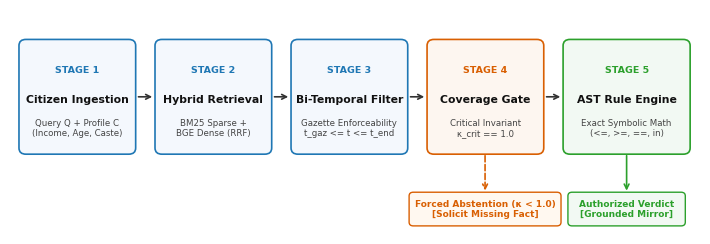

The script that saved this image: (Note: this script raises an exception after producing the figure.)
import matplotlib
matplotlib.use('Agg')
import matplotlib.pyplot as plt
from matplotlib.patches import FancyBboxPatch
import numpy as np

# Apply clean standard IEEE academic style
plt.style.use('seaborn-v0_8-whitegrid' if 'seaborn-v0_8-whitegrid' in plt.style.available else 'default')
plt.rcParams['font.family'] = 'sans-serif'
plt.rcParams['font.sans-serif'] = ['Arial', 'Helvetica', 'DejaVu Sans']
plt.rcParams['font.size'] = 8.5
plt.rcParams['axes.labelsize'] = 9.0
plt.rcParams['xtick.labelsize'] = 8.0
plt.rcParams['ytick.labelsize'] = 8.0
plt.rcParams['legend.fontsize'] = 8.0
plt.rcParams['axes.linewidth'] = 0.8
plt.rcParams['grid.color'] = '#EBEBEB'
plt.rcParams['grid.linestyle'] = '--'
plt.rcParams['grid.linewidth'] = 0.6
plt.rcParams['grid.alpha'] = 0.8

# Standard IEEE Color Palette (Normal, professional colors)
COLOR_PRIMARY = '#1f77b4'    # Classic IEEE Blue
COLOR_SECONDARY = '#d95f02'  # Standard Orange
COLOR_MUTED = '#7f7f7f'      # Slate Gray
COLOR_ACCENT = '#2ca02c'     # Forest Green

# =========================================================================
# FIGURE 1: Clean, Minimalist Linear Architecture Flowchart (Double-Column)
# =========================================================================
fig = plt.figure(figsize=(7.16, 2.5), dpi=300)
ax = fig.add_subplot(111)
ax.set_facecolor('#FFFFFF')
fig.patch.set_facecolor('#FFFFFF')
ax.axis('off')
ax.set_xlim(0, 100)
ax.set_ylim(-4, 32)

def draw_clean_card(x, y, w, h, step, title, desc, color_border, color_bg):
    box = FancyBboxPatch((x, y), w, h, boxstyle="round,pad=0.2,rounding_size=1.0",
                         facecolor=color_bg, edgecolor=color_border, linewidth=1.2, zorder=2)
    ax.add_patch(box)
    ax.text(x + w/2, y + h*0.74, step, ha='center', va='center',
            fontsize=6.8, fontweight='bold', color=color_border, zorder=3)
    ax.text(x + w/2, y + h*0.48, title, ha='center', va='center',
            fontsize=7.8, fontweight='bold', color='#111111', zorder=3)
    ax.text(x + w/2, y + h*0.22, desc, ha='center', va='center',
            fontsize=6.2, color='#444444', zorder=3)

# 5 Main Horizontal Stages
stages = [
    (1.5, 9.0, 16.5, 18.0, "STAGE 1", "Citizen Ingestion", "Query Q + Profile C\n(Income, Age, Caste)", '#1f77b4', '#F4F8FD'),
    (21.2, 9.0, 16.5, 18.0, "STAGE 2", "Hybrid Retrieval", "BM25 Sparse +\nBGE Dense (RRF)", '#1f77b4', '#F4F8FD'),
    (40.9, 9.0, 16.5, 18.0, "STAGE 3", "Bi-Temporal Filter", "Gazette Enforceability\nt_gaz <= t <= t_end", '#1f77b4', '#F4F8FD'),
    (60.6, 9.0, 16.5, 18.0, "STAGE 4", "Coverage Gate", "Critical Invariant\nκ_crit == 1.0", '#d95f02', '#FDF6F0'),
    (80.3, 9.0, 18.0, 18.0, "STAGE 5", "AST Rule Engine", "Exact Symbolic Math\n(<=, >=, ==, in)", '#2ca02c', '#F2F9F3'),
]

for x, y, w, h, s, t, d, cb, cbg in stages:
    draw_clean_card(x, y, w, h, s, t, d, cb, cbg)

# Clean connecting arrows between stages
for i in range(len(stages) - 1):
    x1 = stages[i][0] + stages[i][2]
    x2 = stages[i+1][0]
    ax.annotate('', xy=(x2 - 0.2, 18.0), xytext=(x1 + 0.2, 18.0),
                arrowprops=dict(arrowstyle="->", color='#333333', lw=1.2), zorder=4)

# Abstention fallback from Stage 4 (Coverage Gate)
ax.annotate('', xy=(68.8, 2.5), xytext=(68.8, 9.0),
            arrowprops=dict(arrowstyle="->", color='#d95f02', lw=1.2, linestyle='--'), zorder=4)
card_abstain = FancyBboxPatch((58.0, -2.5), 21.6, 5.0, boxstyle="round,pad=0.2,rounding_size=0.6",
                              facecolor='#FFF8F0', edgecolor='#d95f02', linewidth=1.0, zorder=2)
ax.add_patch(card_abstain)
ax.text(68.8, 0.0, "Forced Abstention (κ < 1.0)\n[Solicit Missing Fact]", ha='center', va='center',
        fontsize=6.5, fontweight='bold', color='#d95f02', zorder=3)

# Verified Output from Stage 5 (AST Rule Engine)
ax.annotate('', xy=(89.3, 2.5), xytext=(89.3, 9.0),
            arrowprops=dict(arrowstyle="->", color='#2ca02c', lw=1.2), zorder=4)
card_verdict = FancyBboxPatch((81.0, -2.5), 16.6, 5.0, boxstyle="round,pad=0.2,rounding_size=0.6",
                              facecolor='#F2F9F3', edgecolor='#2ca02c', linewidth=1.0, zorder=2)
ax.add_patch(card_verdict)
ax.text(89.3, 0.0, "Authorized Verdict\n[Grounded Mirror]", ha='center', va='center',
        fontsize=6.5, fontweight='bold', color='#2ca02c', zorder=3)

plt.tight_layout()
plt.savefig('docs/paper/figures/fig1_workflow_pipeline.png', dpi=300, bbox_inches='tight')
plt.savefig('docs/paper/figures/fig1_workflow_pipeline.pdf', bbox_inches='tight')
plt.close()
print("Clean Fig 1 Generated!")


# =========================================================================
# FIGURE 2: Simple Clean Sensitivity Curve (Accuracy vs Offset)
# =========================================================================
fig, ax = plt.subplots(figsize=(3.5, 2.4), dpi=300)

x = np.array([-20, -15, -10, -5, -2, -1, 0, 1, 2, 5, 10, 15, 20])
llm_acc = np.array([78.0, 76.5, 74.0, 68.5, 52.0, 38.0, 29.1, 35.0, 48.0, 65.0, 72.0, 75.0, 77.0])
gov_acc = np.array([99.4, 99.4, 99.4, 99.4, 99.4, 99.4, 99.4, 99.4, 99.4, 99.4, 99.4, 99.4, 99.4])

ax.plot(x, gov_acc, color=COLOR_PRIMARY, linewidth=1.8, marker='o', markersize=3.5,
        label='GovReasonRAG (Ours)')
ax.plot(x, llm_acc, color=COLOR_SECONDARY, linewidth=1.6, linestyle='--', marker='s', markersize=3.5,
        label='Standard Dense RAG')

ax.set_xlabel('Statutory Boundary Offset (%)', fontsize=8.5, color='#111111')
ax.set_ylabel('Decision Accuracy (%)', fontsize=8.5, color='#111111')
ax.set_ylim([15, 108])
ax.set_xlim([-21, 21])

ax.axvline(0, color='#777777', linestyle=':', linewidth=1.0)
ax.text(1.0, 48, 'Cutoff (0%)', fontsize=7.2, color='#555555')

ax.legend(loc='lower left', frameon=True, facecolor='#FFFFFF', edgecolor='#CCCCCC', framealpha=0.95, fontsize=7.5)

plt.tight_layout()
plt.savefig('docs/paper/figures/fig2_boundary_sensitivity.png', dpi=300, bbox_inches='tight')
plt.savefig('docs/paper/figures/fig2_boundary_sensitivity.pdf', bbox_inches='tight')
plt.close()
print("Clean Fig 2 Generated!")


# =========================================================================
# FIGURE 3: Clean Domain Benchmark Comparison (Standard Bar Chart)
# =========================================================================
fig, ax = plt.subplots(figsize=(3.5, 2.5), dpi=300)

sectors = [
    'Agriculture',
    'Housing',
    'Scholarships',
    'Healthcare',
    'Pensions',
    'Maternity',
    'Micro-Credit',
    'Urban Services'
]

gov_acc_sec = [93.4, 91.8, 94.2, 92.5, 93.1, 92.0, 93.8, 91.6]
dense_acc_sec = [71.5, 62.4, 76.8, 70.2, 69.1, 68.0, 73.4, 65.2]

y_pos = np.arange(len(sectors))
h = 0.35

ax.barh(y_pos + h/2, gov_acc_sec, height=h, color=COLOR_PRIMARY, label='GovReasonRAG', edgecolor='#111111', lw=0.4)
ax.barh(y_pos - h/2, dense_acc_sec, height=h, color=COLOR_MUTED, label='Dense RAG', edgecolor='#111111', lw=0.4)

ax.set_yticks(y_pos)
ax.set_yticklabels(sectors, fontsize=7.5)
ax.set_xlabel('Decision Accuracy (%)', fontsize=8.5, color='#111111')
ax.set_xlim([0, 105])
ax.legend(loc='lower left', bbox_to_anchor=(0.05, 1.02), ncol=2, frameon=False, fontsize=7.5)

plt.tight_layout()
plt.savefig('docs/paper/figures/fig3_domain_heatmap.png', dpi=300, bbox_inches='tight')
plt.savefig('docs/paper/figures/fig3_domain_heatmap.pdf', bbox_inches='tight')
plt.close()
print("Clean Fig 3 Generated!")


# =========================================================================
# FIGURE 4: Clean Latency & Ablation Summary
# =========================================================================
fig, (ax1, ax2) = plt.subplots(1, 2, figsize=(7.16, 2.2), dpi=300)

# (a) Latency
models = ['GovReasonRAG (Targeted)', 'GovReasonRAG (Open)', 'Dense RAG', 'Direct LLM']
lats = [230, 1248, 3614, 3990]
bar_colors = [COLOR_ACCENT, COLOR_PRIMARY, COLOR_SECONDARY, '#b2182b']

y_pos1 = np.arange(len(models))
ax1.barh(y_pos1[::-1], lats, color=bar_colors, height=0.5, edgecolor='#111111', lw=0.4)
ax1.set_yticks(y_pos1[::-1])
ax1.set_yticklabels(models, fontsize=7.2)
ax1.set_xlabel('Latency (ms)', fontsize=8.5)
ax1.set_title('(a) Decision Latency (Apple Silicon Edge)', fontsize=8.5, fontweight='bold')
ax1.set_xlim([0, 4800])
for y, v in zip(y_pos1[::-1], lats):
    ax1.text(v + 90, y, f"{v:,} ms", va='center', fontsize=6.8)

# (b) Ablation Accuracy
ablations = ['Full ECPR', 'w/o Conflict', 'w/o Bi-Temporal', 'w/o Contract', 'w/o Gate (κ)', 'w/o AST Engine']
accs = [92.8, 88.0, 83.4, 81.2, 78.5, 72.1]
abl_colors = [COLOR_PRIMARY, '#4292c6', '#6baed6', '#9ecae1', '#c6dbef', COLOR_SECONDARY]

y_pos2 = np.arange(len(ablations))
ax2.barh(y_pos2[::-1], accs, color=abl_colors, height=0.5, edgecolor='#111111', lw=0.4)
ax2.set_yticks(y_pos2[::-1])
ax2.set_yticklabels(ablations, fontsize=7.2)
ax2.set_xlabel('Decision Accuracy (%)', fontsize=8.5)
ax2.set_title('(b) ECPR Component Ablation', fontsize=8.5, fontweight='bold')
ax2.set_xlim([65, 98])
for y, v in zip(y_pos2[::-1], accs):
    ax2.text(v + 0.6, y, f"{v:.1f}%", va='center', fontsize=6.8)

plt.tight_layout()
plt.savefig('docs/paper/figures/fig4_latency_and_ablation.png', dpi=300, bbox_inches='tight')
plt.savefig('docs/paper/figures/fig4_latency_and_ablation.pdf', bbox_inches='tight')
plt.close()
print("Clean Fig 4 Generated!")
